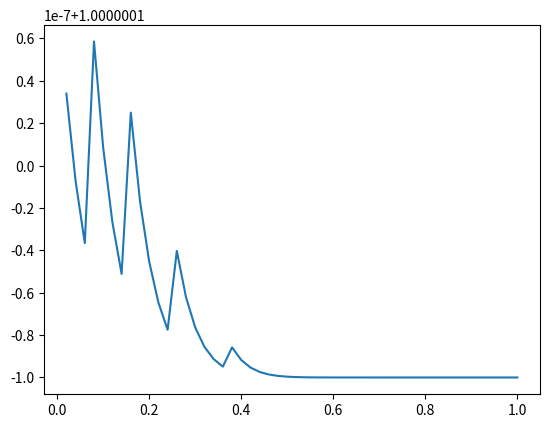

Write Python code to recreate this figure.
# %%
import random
from math import exp, e, factorial, log
from collections import namedtuple

import numpy as np
import pandas as pd
import matplotlib.pyplot as plt


def mean_demand(p):
    a = 20
    alpha = 1
    return a * exp(-alpha * p)


# %%
def optimal_expected_revenue(stock, t):
    a = 20
    lambda_star = a / e
    lambda_star_t = a * (e ** -1)

    def expr(i, t):
        return (lambda_star * t) ** i * 1 / factorial(i)
        # return (lambda_star_t) ** i * 1 / factorial(i)

    s = (expr(i, t) for i in range(stock + 1))
    return log(sum(s))


# %%
def optimal_price(stock, t):
    return (
        optimal_expected_revenue(stock, t)
        - optimal_expected_revenue(stock - 1, t)
        + 1
    )


# %%
# ## Approximate Poisson process with a Bernoulli
# 1. Set price p(stock, remaining_t)
# 2. Set lambda(p)
# 3. Sample from a Bernoulli distribution with p = lambda(p) / 1000
# 4. Update remaining_t and stock, which will change only in case of success
# 5. Save record in case of success

# %%

sale_record = namedtuple("time_period", "simulation_id t price stock")
sale_records = []
stock = 25
total_time = 1
PARTITIONS = 50


def bernoulli(p):
    return int(random.random() < p)


for i in range(1, PARTITIONS + 1):
    s = 1
    time_passed = i * total_time / PARTITIONS
    time_left = total_time - time_passed
    print(time_left)

    p = optimal_price(stock, time_left)
    lambda_ = mean_demand(p)

    is_success = bernoulli(lambda_ / PARTITIONS)

    if is_success:
        stock -= 1

        # Stock sells out before end of season
        if stock == 0:
            break
    sale_records.append(sale_record(s, time_passed, p, stock))

sale_records = pd.DataFrame(sale_records)
plt.plot(sale_records["t"], sale_records["price"])
plt.savefig("price_development_bernoulli_approx.png")
plt.close()
# %%
# 1. Set p(stock, remaining_t)
# 2. Set lambda(p)
# 3. Sample duration until next sale
# 4. Update stock and remaining_t, go to 1.

# %%
# sale_record = namedtuple("time_period", "simulation_id t price stock")

# stock = 25
# total_time = time_left = 1
# sale_records = []
# while True:
#     s = 1
#     p = optimal_price(stock, time_left)
#     lambda_ = mean_demand(p)
#     # Time elapsed until next sale
#     time_elapsed = np.random.exponential(lambda_)

#     # Season ends before stock is sold out
#     if time_left < time_elapsed:
#         sale_records.append(sale_record(s, total_time, p, stock))
#         break

#     stock -= 1
#     time_left -= time_elapsed
#     sale_records.append(sale_record(s, total_time - time_left, p, stock))

#     # Stock sells out before end of season
#     if stock == 0:
#         break
